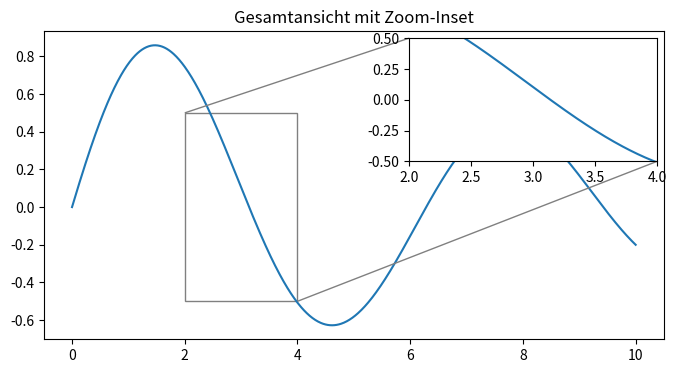

The script that saved this image:
import matplotlib.pyplot as plt
import numpy as np
from mpl_toolkits.axes_grid1.inset_locator import inset_axes, mark_inset

x = np.linspace(0, 10, 1000)
y = np.sin(x) * np.exp(-0.1 * x)

fig, ax = plt.subplots(figsize=(8, 4))
ax.plot(x, y)
ax.set_title("Gesamtansicht mit Zoom-Inset")

# Inset erstellen
axins = inset_axes(ax, width="40%", height="40%", loc="upper right")

axins.plot(x, y)
axins.set_xlim(2, 4)
axins.set_ylim(-0.5, 0.5)

# Verbindung markieren
mark_inset(ax, axins, loc1=2, loc2=4, fc="none", ec="0.5")

plt.show()
